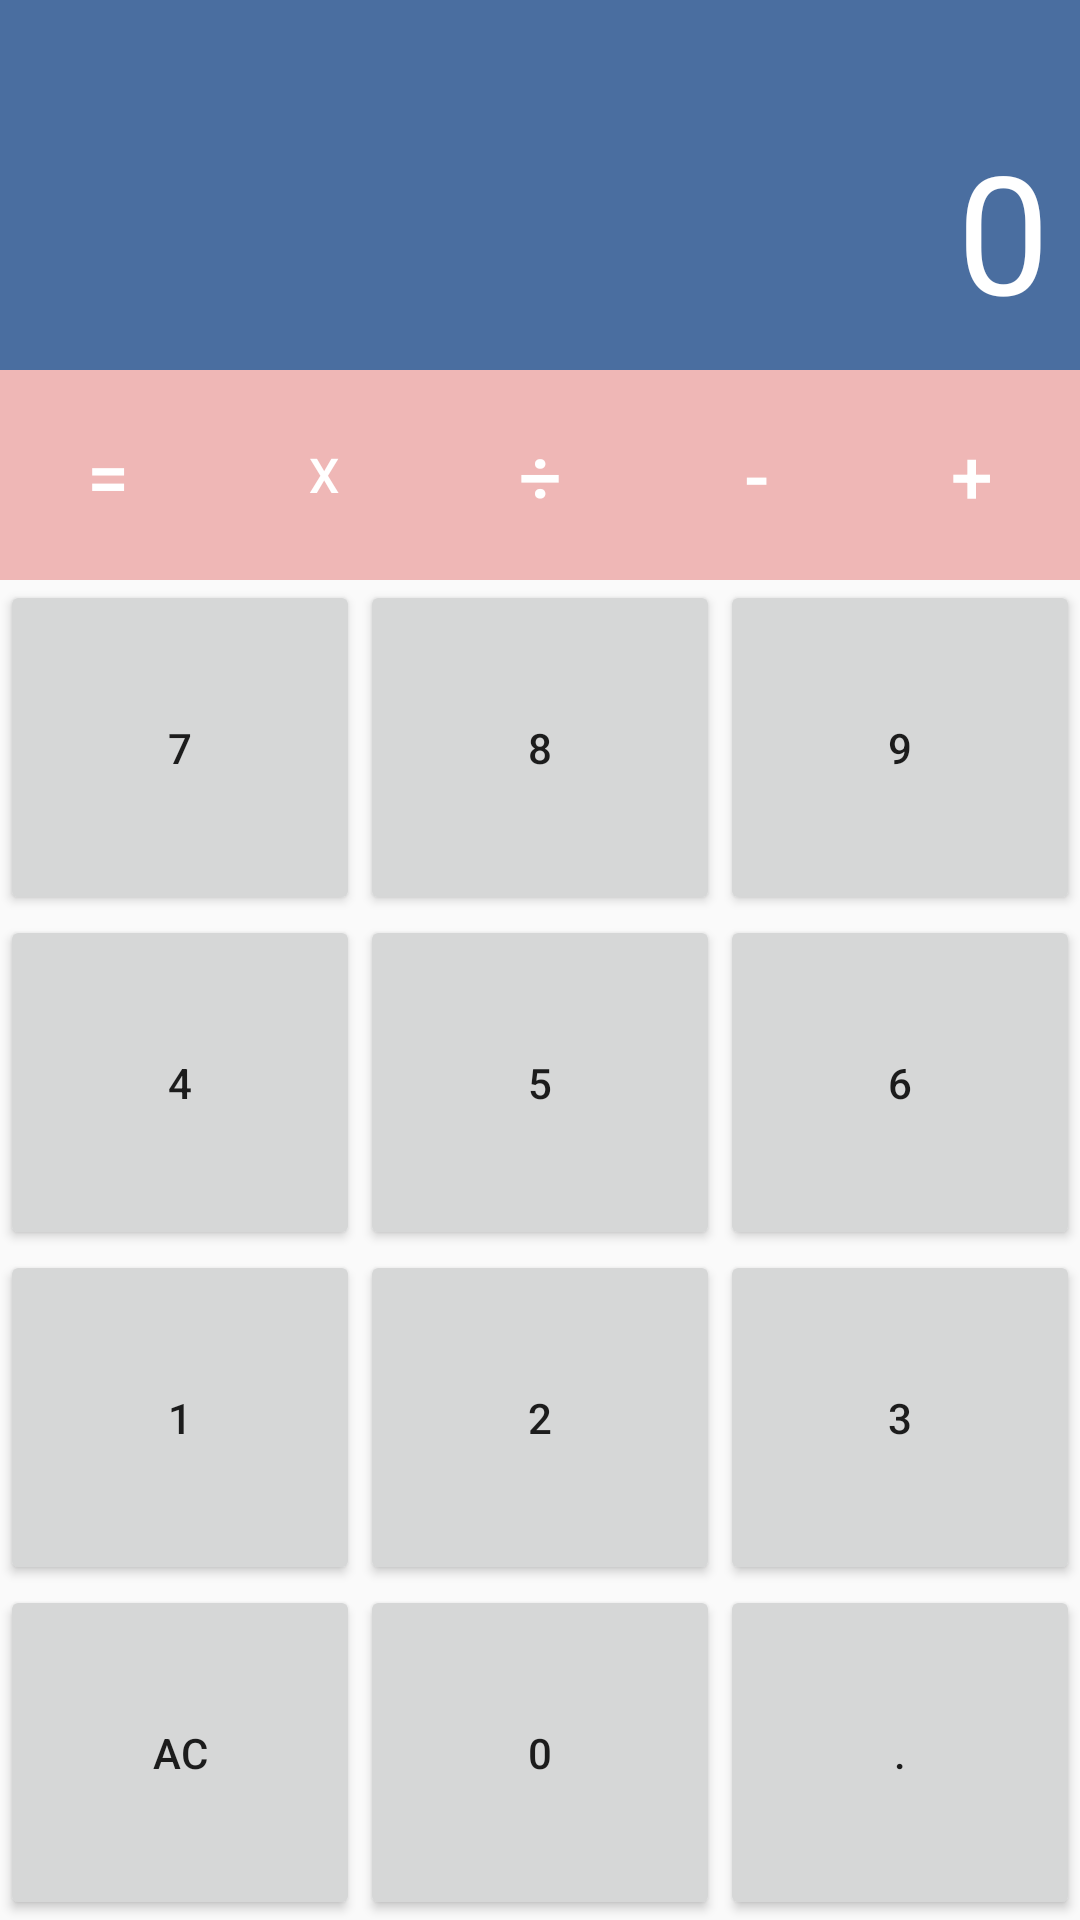

Write the Android layout XML for this screen, with the resource values it uses.
<!-- AndroidManifest.xml: application theme AppTheme.NoActionBar -->
<!-- res/layout/activity_calculator.xml -->
<?xml version="1.0" encoding="utf-8"?>
<LinearLayout xmlns:android="http://schemas.android.com/apk/res/android"
    xmlns:app="http://schemas.android.com/apk/res-auto"
    xmlns:tools="http://schemas.android.com/tools"
    android:layout_width="match_parent"
    android:layout_height="match_parent"
    android:orientation="vertical"
    tools:context="com.rashata.jamie.spend.views.activity.CalculatorActivity">

    <LinearLayout
        android:layout_width="match_parent"
        android:layout_height="match_parent"
        android:orientation="vertical">

        <TextView
            android:id="@+id/txt_result"
            android:layout_width="match_parent"
            android:layout_height="wrap_content"
            android:background="@color/colorPrimary"
            android:gravity="right"
            android:paddingBottom="10dp"
            android:paddingLeft="10dp"
            android:paddingRight="10dp"
            android:paddingTop="40dp"
            android:text="0"
            android:textColor="@color/white"
            android:textSize="55dp" />

        <LinearLayout
            android:layout_width="match_parent"
            android:layout_height="70dp"
            android:orientation="horizontal">


            
            
            
            
            
            
            
            

            
            
            
            
            
            
            
            
            <Button
                android:id="@+id/btn_equal"
                android:layout_width="0dp"
                android:layout_height="match_parent"
                android:layout_weight="1"
                android:background="@drawable/selector_cal_equa"
                android:text="="
                android:textColor="@color/white"
                android:textSize="25dp" />

            <Button
                android:id="@+id/btn_multiply"
                android:layout_width="0dp"
                android:layout_height="match_parent"
                android:layout_weight="1"
                android:background="@drawable/selector_cal_equa"
                android:text="x"
                android:textColor="@color/white"
                android:textSize="16dp" />

            <Button
                android:id="@+id/btn_divide"
                android:layout_width="0dp"
                android:layout_height="match_parent"
                android:layout_weight="1"
                android:background="@drawable/selector_cal_equa"
                android:text="÷"
                android:textColor="@color/white"
                android:textSize="25dp" />

            <Button
                android:id="@+id/btn_minus"
                android:layout_width="0dp"
                android:layout_height="match_parent"
                android:layout_weight="1"
                android:background="@drawable/selector_cal_equa"
                android:text="-"
                android:textColor="@color/white"
                android:textSize="25dp" />

            <Button
                android:id="@+id/btn_plus"
                android:layout_width="0dp"
                android:layout_height="match_parent"
                android:layout_weight="1"
                android:background="@drawable/selector_cal_equa"
                android:text="+"
                android:textColor="@color/white"
                android:textSize="25dp" />

        </LinearLayout>

        <LinearLayout
            android:layout_width="match_parent"
            android:layout_height="0dp"
            android:layout_weight="1"
            android:orientation="horizontal">

            <Button
                android:id="@+id/btn_7"
                style="@style/cal_number"
                android:layout_width="0dp"
                android:layout_height="match_parent"
                android:layout_weight="1"
                android:text="7" />

            <Button
                android:id="@+id/btn_8"
                style="@style/cal_number"
                android:layout_width="0dp"
                android:layout_height="match_parent"
                android:layout_weight="1"
                android:text="8" />

            <Button
                android:id="@+id/btn_9"
                style="@style/cal_number"
                android:layout_width="0dp"
                android:layout_height="match_parent"
                android:layout_weight="1"
                android:text="9" />


        </LinearLayout>

        <LinearLayout
            android:layout_width="match_parent"
            android:layout_height="0dp"
            android:layout_weight="1"
            android:orientation="horizontal">

            <Button
                android:id="@+id/btn_4"
                style="@style/cal_number"
                android:layout_width="0dp"
                android:layout_height="match_parent"
                android:layout_weight="1"
                android:text="4" />

            <Button
                android:id="@+id/btn_5"
                style="@style/cal_number"
                android:layout_width="0dp"
                android:layout_height="match_parent"
                android:layout_weight="1"
                android:text="5" />

            <Button
                android:id="@+id/btn_6"
                style="@style/cal_number"
                android:layout_width="0dp"
                android:layout_height="match_parent"
                android:layout_weight="1"
                android:text="6" />


        </LinearLayout>

        <LinearLayout
            android:layout_width="match_parent"
            android:layout_height="0dp"
            android:layout_weight="1"
            android:orientation="horizontal">

            <Button
                android:id="@+id/btn_1"
                style="@style/cal_number"
                android:layout_width="0dp"
                android:layout_height="match_parent"
                android:layout_weight="1"
                android:text="1" />

            <Button
                android:id="@+id/btn_2"
                style="@style/cal_number"
                android:layout_width="0dp"
                android:layout_height="match_parent"
                android:layout_weight="1"
                android:text="2" />

            <Button
                android:id="@+id/btn_3"
                style="@style/cal_number"
                android:layout_width="0dp"
                android:layout_height="match_parent"
                android:layout_weight="1"
                android:text="3" />


        </LinearLayout>

        <LinearLayout
            android:layout_width="match_parent"
            android:layout_height="0dp"
            android:layout_weight="1"
            android:orientation="horizontal">

            <Button
                android:id="@+id/btn_clear"
                style="@style/cal_number"
                android:layout_width="0dp"
                android:layout_height="match_parent"
                android:layout_weight="1"
                android:text="AC" />

            <Button
                android:id="@+id/btn_0"
                style="@style/cal_number"
                android:layout_width="0dp"
                android:layout_height="match_parent"
                android:layout_weight="1"
                android:text="0" />

            <Button
                android:id="@+id/btn_dot"
                style="@style/cal_number"
                android:layout_width="0dp"
                android:layout_height="match_parent"
                android:layout_weight="1"
                android:text="." />


        </LinearLayout>
    </LinearLayout>

</LinearLayout>
<!-- resources referenced by this layout -->
<resources>
  <color name="colorPrimary">#4A6EA0</color>
  <color name="white">#FFFFFF</color>
  <!-- drawable selector_cal_equa (drawable) -->
  <?xml version="1.0" encoding="utf-8"?>
  <selector xmlns:android="http://schemas.android.com/apk/res/android" android:enterFadeDuration="200" android:exitFadeDuration="200">
      <item android:drawable="@color/pinkDark" android:state_selected="true"></item>
      <item android:drawable="@color/pinkDark" android:state_pressed="true"></item>
      <item android:drawable="@color/pinkDark" android:state_focused="true"></item>
      <item android:drawable="@color/pink" />
  </selector>
  <style name="AppTheme.NoActionBar" parent="Theme.AppCompat.Light.NoActionBar">
          
          <item name="colorPrimary">@color/colorPrimary</item>
          <item name="colorPrimaryDark">@color/colorPrimaryDark</item>
          <item name="colorAccent">@color/colorAccent</item>
      </style>
  <color name="pinkDark">#d49392</color>
  <color name="pink">#EFB7B6</color>
  <color name="colorPrimaryDark">#3b5d8c</color>
  <color name="colorAccent">#FFFFFF</color>
</resources>
